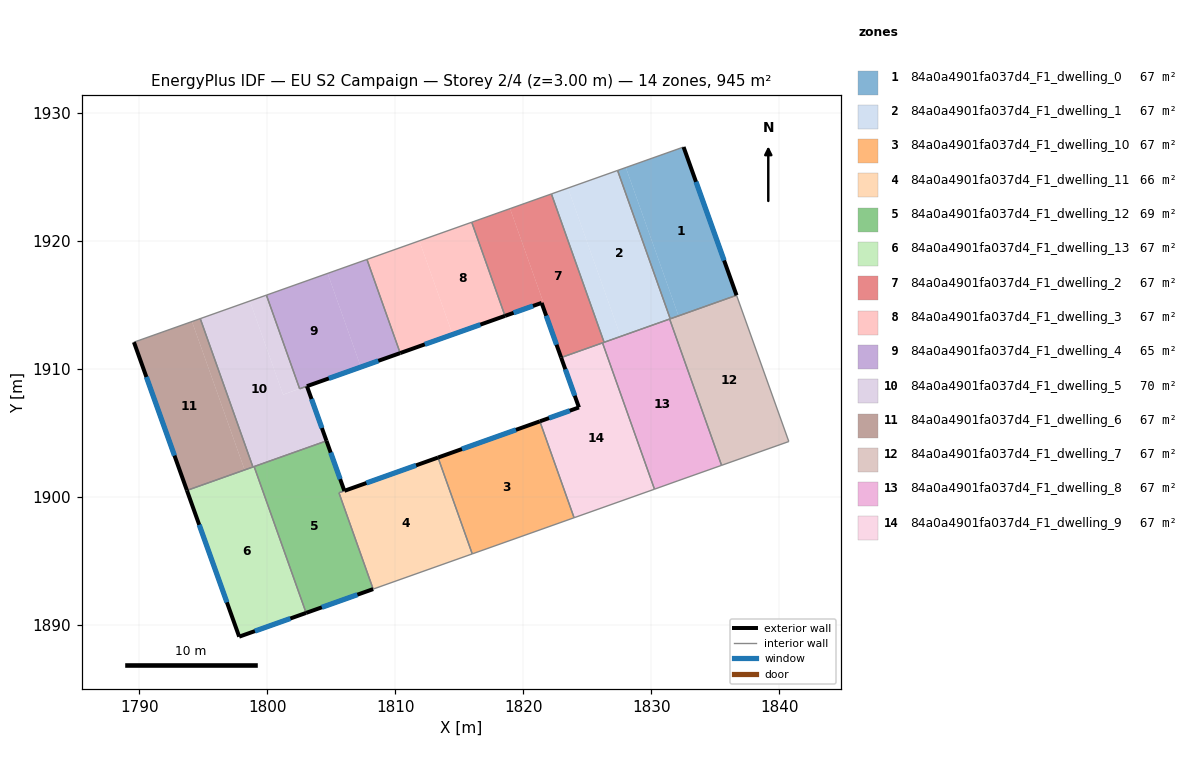
=== STOREY PLAN SPEC (per zone: floor XY polygon, exterior-wall plan segments, windows/doors) ===
zone 1: 84a0a4901fa037d4_F1_dwelling_0  (67.5 m²)
  floor: (1832.52, 1927.36) (1836.66, 1915.77) (1832.12, 1914.16) (1828.01, 1925.75)
  floor: (1828.01, 1925.75) (1832.12, 1914.16) (1831.48, 1913.93) (1827.36, 1925.53)
  exterior wall: (1836.66, 1915.77) – (1832.52, 1927.36)  [12.3 m]
    window: (1835.69, 1918.49) – (1833.49, 1924.64)  [10.4 m²]
  interior walls: 3
zone 2: 84a0a4901fa037d4_F1_dwelling_1  (67.5 m²)
  floor: (1823.48, 1924.15) (1827.60, 1912.56) (1826.31, 1912.10) (1822.19, 1923.69)
  floor: (1827.36, 1925.53) (1831.48, 1913.93) (1827.60, 1912.56) (1823.48, 1924.15)
  interior walls: 5
zone 3: 84a0a4901fa037d4_F1_dwelling_10  (67.5 m²)
  floor: (1821.29, 1905.92) (1823.96, 1898.39) (1816.01, 1895.57) (1813.33, 1903.10)
  exterior wall: (1821.29, 1905.92) – (1813.33, 1903.10)  [8.4 m]
    window: (1819.42, 1905.26) – (1815.20, 1903.76)  [7.1 m²]
  interior walls: 3
zone 4: 84a0a4901fa037d4_F1_dwelling_11  (65.6 m²)
  floor: (1813.33, 1903.10) (1816.01, 1895.57) (1808.26, 1892.82) (1805.59, 1900.34)
  exterior wall: (1813.33, 1903.10) – (1806.02, 1900.50)  [7.8 m]
    window: (1811.62, 1902.49) – (1807.74, 1901.11)  [6.6 m²]
  interior walls: 4
zone 5: 84a0a4901fa037d4_F1_dwelling_12  (69.3 m²)
  floor: (1804.62, 1904.40) (1806.01, 1900.49) (1805.59, 1900.34) (1808.26, 1892.82) (1803.03, 1890.96) (1798.97, 1902.39)
  exterior wall: (1806.01, 1900.49) – (1804.62, 1904.40)  [4.1 m]
    window: (1805.69, 1901.41) – (1804.95, 1903.48)  [3.5 m²]
  exterior wall: (1803.03, 1890.96) – (1808.26, 1892.82)  [5.6 m]
    window: (1804.26, 1891.39) – (1807.03, 1892.38)  [4.7 m²]
  interior walls: 4
zone 6: 84a0a4901fa037d4_F1_dwelling_13  (67.5 m²)
  floor: (1798.97, 1902.39) (1803.03, 1890.96) (1797.80, 1889.10) (1793.71, 1900.53)
  exterior wall: (1797.80, 1889.10) – (1803.03, 1890.96)  [5.5 m]
    window: (1799.02, 1889.54) – (1801.80, 1890.52)  [4.7 m²]
  exterior wall: (1793.71, 1900.53) – (1797.80, 1889.10)  [12.1 m]
    window: (1794.67, 1897.84) – (1796.84, 1891.78)  [10.2 m²]
  interior walls: 3
zone 7: 84a0a4901fa037d4_F1_dwelling_2  (67.5 m²)
  floor: (1822.19, 1923.69) (1826.31, 1912.10) (1826.21, 1912.06) (1822.95, 1910.91) (1821.43, 1915.18) (1821.56, 1915.23) (1818.96, 1922.54)
  floor: (1818.96, 1922.54) (1821.56, 1915.23) (1821.43, 1915.18) (1818.57, 1914.16) (1815.97, 1921.48)
  exterior wall: (1821.43, 1915.18) – (1822.95, 1910.91)  [4.5 m]
    window: (1821.78, 1914.18) – (1822.59, 1911.91)  [3.8 m²]
  exterior wall: (1818.57, 1914.16) – (1821.43, 1915.18)  [3.0 m]
    window: (1819.24, 1914.40) – (1820.75, 1914.94)  [2.6 m²]
  interior walls: 5
zone 8: 84a0a4901fa037d4_F1_dwelling_3  (67.5 m²)
  floor: (1815.97, 1921.48) (1818.57, 1914.16) (1814.47, 1912.71) (1811.87, 1920.03)
  floor: (1811.87, 1920.03) (1814.47, 1912.71) (1810.38, 1911.26) (1807.78, 1918.57)
  exterior wall: (1810.38, 1911.26) – (1818.57, 1914.16)  [8.7 m]
    window: (1812.30, 1911.94) – (1816.64, 1913.48)  [7.3 m²]
  interior walls: 3
zone 9: 84a0a4901fa037d4_F1_dwelling_4  (64.7 m²)
  floor: (1807.78, 1918.57) (1810.38, 1911.26) (1807.30, 1910.17) (1804.71, 1917.48)
  floor: (1804.71, 1917.48) (1807.30, 1910.17) (1802.52, 1908.47) (1799.92, 1915.79)
  exterior wall: (1803.09, 1908.67) – (1810.38, 1911.26)  [7.7 m]
    window: (1804.80, 1909.28) – (1808.67, 1910.65)  [6.5 m²]
  interior walls: 4
zone 10: 84a0a4901fa037d4_F1_dwelling_5  (70.2 m²)
  floor: (1799.92, 1915.79) (1802.52, 1908.47) (1801.23, 1908.02) (1798.63, 1915.33)
  floor: (1798.63, 1915.33) (1801.23, 1908.01) (1802.98, 1908.63) (1803.09, 1908.67) (1804.62, 1904.40) (1798.87, 1902.36) (1794.76, 1913.95)
  exterior wall: (1804.62, 1904.40) – (1803.09, 1908.67)  [4.5 m]
    window: (1804.26, 1905.40) – (1803.45, 1907.67)  [3.8 m²]
  interior walls: 6
zone 11: 84a0a4901fa037d4_F1_dwelling_6  (67.5 m²)
  floor: (1794.76, 1913.95) (1798.87, 1902.36) (1798.22, 1902.13) (1794.11, 1913.72)
  floor: (1794.11, 1913.72) (1798.22, 1902.13) (1793.71, 1900.53) (1789.57, 1912.11)
  exterior wall: (1789.57, 1912.11) – (1793.71, 1900.53)  [12.3 m]
    window: (1790.55, 1909.39) – (1792.74, 1903.25)  [10.4 m²]
  interior walls: 3
zone 12: 84a0a4901fa037d4_F1_dwelling_7  (67.5 m²)
  floor: (1836.66, 1915.77) (1840.74, 1904.35) (1835.49, 1902.49) (1831.43, 1913.92)
  interior walls: 5
zone 13: 84a0a4901fa037d4_F1_dwelling_8  (67.5 m²)
  floor: (1831.43, 1913.92) (1835.49, 1902.49) (1832.08, 1901.28) (1830.24, 1900.62) (1826.19, 1912.05)
  interior walls: 6
zone 14: 84a0a4901fa037d4_F1_dwelling_9  (67.5 m²)
  floor: (1826.19, 1912.05) (1830.24, 1900.62) (1823.96, 1898.39) (1821.29, 1905.92) (1824.34, 1907.01) (1822.95, 1910.91)
  exterior wall: (1824.34, 1907.01) – (1821.29, 1905.92)  [3.2 m]
    window: (1823.63, 1906.75) – (1822.01, 1906.18)  [2.7 m²]
  exterior wall: (1822.95, 1910.91) – (1824.34, 1907.01)  [4.1 m]
    window: (1823.28, 1909.99) – (1824.02, 1907.93)  [3.5 m²]
  interior walls: 4

=== DERIVED (storey summary) ===
Building: EU S2 Campaign
Storey: 2 of 4  (floor level z = 3.00 m)
Storey gross floor area: 944.5 m²
Zones on this storey: 14
  - 84a0a4901fa037d4_F1_dwelling_0: floor 67.5 m²; exterior wall 12.3 m (36.9 m²); 1 window(s) 10.4 m²; WWR 28.1%
  - 84a0a4901fa037d4_F1_dwelling_1: floor 67.5 m²
  - 84a0a4901fa037d4_F1_dwelling_10: floor 67.5 m²; exterior wall 8.4 m (25.3 m²); 1 window(s) 7.1 m²; WWR 28.1%
  - 84a0a4901fa037d4_F1_dwelling_11: floor 65.6 m²; exterior wall 7.8 m (23.3 m²); 1 window(s) 6.6 m²; WWR 28.1%
  - 84a0a4901fa037d4_F1_dwelling_12: floor 69.3 m²; exterior wall 9.7 m (29.1 m²); 2 window(s) 8.2 m²; WWR 28.1%
  - 84a0a4901fa037d4_F1_dwelling_13: floor 67.5 m²; exterior wall 17.7 m (53.0 m²); 2 window(s) 14.9 m²; WWR 28.1%
  - 84a0a4901fa037d4_F1_dwelling_2: floor 67.5 m²; exterior wall 7.6 m (22.7 m²); 2 window(s) 6.4 m²; WWR 28.1%
  - 84a0a4901fa037d4_F1_dwelling_3: floor 67.5 m²; exterior wall 8.7 m (26.1 m²); 1 window(s) 7.3 m²; WWR 28.1%
  - 84a0a4901fa037d4_F1_dwelling_4: floor 64.7 m²; exterior wall 7.7 m (23.2 m²); 1 window(s) 6.5 m²; WWR 28.1%
  - 84a0a4901fa037d4_F1_dwelling_5: floor 70.2 m²; exterior wall 4.5 m (13.6 m²); 1 window(s) 3.8 m²; WWR 28.1%
  - 84a0a4901fa037d4_F1_dwelling_6: floor 67.5 m²; exterior wall 12.3 m (36.9 m²); 1 window(s) 10.4 m²; WWR 28.1%
  - 84a0a4901fa037d4_F1_dwelling_7: floor 67.5 m²
  - 84a0a4901fa037d4_F1_dwelling_8: floor 67.5 m²
  - 84a0a4901fa037d4_F1_dwelling_9: floor 67.5 m²; exterior wall 7.4 m (22.1 m²); 2 window(s) 6.2 m²; WWR 28.1%
Zone adjacency (shared interzone walls):
  - 84a0a4901fa037d4_F1_dwelling_0 ↔ 84a0a4901fa037d4_F1_dwelling_1
  - 84a0a4901fa037d4_F1_dwelling_1 ↔ 84a0a4901fa037d4_F1_dwelling_2
  - 84a0a4901fa037d4_F1_dwelling_1 ↔ 84a0a4901fa037d4_F1_dwelling_7
  - 84a0a4901fa037d4_F1_dwelling_1 ↔ 84a0a4901fa037d4_F1_dwelling_8
  - 84a0a4901fa037d4_F1_dwelling_10 ↔ 84a0a4901fa037d4_F1_dwelling_11
  - 84a0a4901fa037d4_F1_dwelling_10 ↔ 84a0a4901fa037d4_F1_dwelling_9
  - 84a0a4901fa037d4_F1_dwelling_11 ↔ 84a0a4901fa037d4_F1_dwelling_12
  - 84a0a4901fa037d4_F1_dwelling_12 ↔ 84a0a4901fa037d4_F1_dwelling_13
  - 84a0a4901fa037d4_F1_dwelling_12 ↔ 84a0a4901fa037d4_F1_dwelling_5
  - 84a0a4901fa037d4_F1_dwelling_13 ↔ 84a0a4901fa037d4_F1_dwelling_5
  - 84a0a4901fa037d4_F1_dwelling_13 ↔ 84a0a4901fa037d4_F1_dwelling_6
  - 84a0a4901fa037d4_F1_dwelling_2 ↔ 84a0a4901fa037d4_F1_dwelling_3
  - 84a0a4901fa037d4_F1_dwelling_2 ↔ 84a0a4901fa037d4_F1_dwelling_8
  - 84a0a4901fa037d4_F1_dwelling_2 ↔ 84a0a4901fa037d4_F1_dwelling_9
  - 84a0a4901fa037d4_F1_dwelling_3 ↔ 84a0a4901fa037d4_F1_dwelling_4
  - 84a0a4901fa037d4_F1_dwelling_4 ↔ 84a0a4901fa037d4_F1_dwelling_5
  - 84a0a4901fa037d4_F1_dwelling_5 ↔ 84a0a4901fa037d4_F1_dwelling_6
  - 84a0a4901fa037d4_F1_dwelling_7 ↔ 84a0a4901fa037d4_F1_dwelling_8
  - 84a0a4901fa037d4_F1_dwelling_8 ↔ 84a0a4901fa037d4_F1_dwelling_9